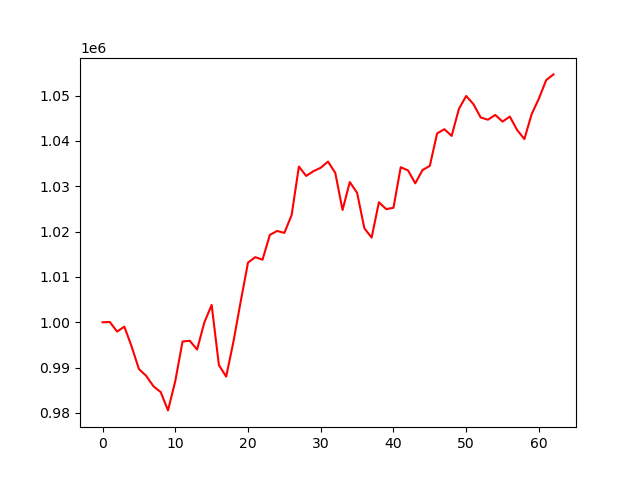

The file beside this chart, header and first rows:
account_value, date, daily_return
1000000, 2024-04-08, 
1000055, 2024-04-09, 5.46350000001361e-05
997955, 2024-04-10, -0.002099
999034, 2024-04-11, 0.001081
994655, 2024-04-12, -0.004383
989686, 2024-04-15, -0.004996
988189, 2024-04-16, -0.001512
985884, 2024-04-17, -0.002332
984600, 2024-04-18, -0.001303
980566, 2024-04-19, -0.004097
987014, 2024-04-22, 0.006576
995760, 2024-04-23, 0.00886
995911, 2024-04-24, 0.0001517
993982, 2024-04-25, -0.001937
999966, 2024-04-26, 0.00602
1003824, 2024-04-29, 0.003858
990557, 2024-04-30, -0.01322
988017, 2024-05-01, -0.002564
995736, 2024-05-02, 0.007812
1004618, 2024-05-03, 0.008921
1013157, 2024-05-06, 0.0085
1014356, 2024-05-07, 0.001183
1013801, 2024-05-08, -0.0005472
1019249, 2024-05-09, 0.005373
1020135, 2024-05-10, 0.0008692
1019708, 2024-05-13, -0.0004181
1023646, 2024-05-14, 0.003862
1034335, 2024-05-15, 0.01044
1032264, 2024-05-16, -0.002002
1033312, 2024-05-17, 0.001015
1034076, 2024-05-20, 0.0007396
1035427, 2024-05-21, 0.001306
1032939, 2024-05-22, -0.002403
1024758, 2024-05-23, -0.00792
1030910, 2024-05-24, 0.006003
1028550, 2024-05-28, -0.002289
1020721, 2024-05-29, -0.007612
1018668, 2024-05-30, -0.002011
1026466, 2024-05-31, 0.007655
1024950, 2024-06-03, -0.001477
1025242, 2024-06-04, 0.0002845
1034187, 2024-06-05, 0.008725
1033490, 2024-06-06, -0.0006738
1030638, 2024-06-07, -0.00276
1033568, 2024-06-10, 0.002843
1034486, 2024-06-11, 0.0008881
1041639, 2024-06-12, 0.006914
1042567, 2024-06-13, 0.000891
1041093, 2024-06-14, -0.001414
1047042, 2024-06-17, 0.005714
1049902, 2024-06-18, 0.002731
1048089, 2024-06-20, -0.001727
1045145, 2024-06-21, -0.002809
1044667, 2024-06-24, -0.0004581
1045713, 2024-06-25, 0.001001
1044256, 2024-06-26, -0.001393
1045353, 2024-06-27, 0.00105
1042408, 2024-06-28, -0.002818
1040390, 2024-07-01, -0.001935
1045890, 2024-07-02, 0.005286
... 3 more rows
